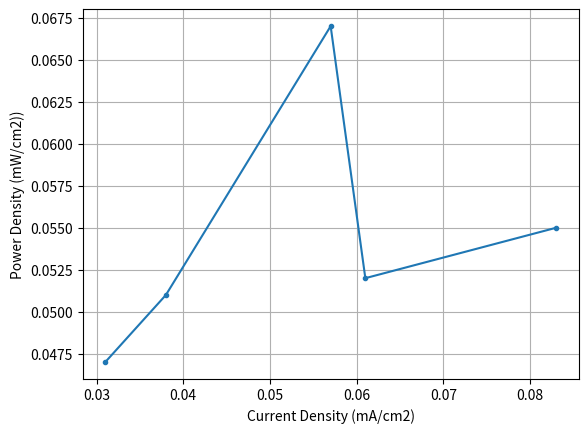

Reproduce this figure in Python. (Note: this script raises an exception after producing the figure.)
# Graph of power density(y-axis) against current density(x-axis)

import matplotlib.pyplot as plt

power_density = [0.047, 0.051, 0.067, 0.052, 0.055]
current_density = [0.031, 0.038, 0.057, 0.061, 0.083]

# plot
fig = plt.figure()
ax = fig.add_subplot(1, 1, 1)
ax.plot(current_density, power_density, '.-')

plt.ylabel("Power Density (mW/cm2))")
plt.xlabel("Current Density (mA/cm2)")

ax.grid()

plt.show()

fig.savefig("../images/power_vs_current_density.png")
